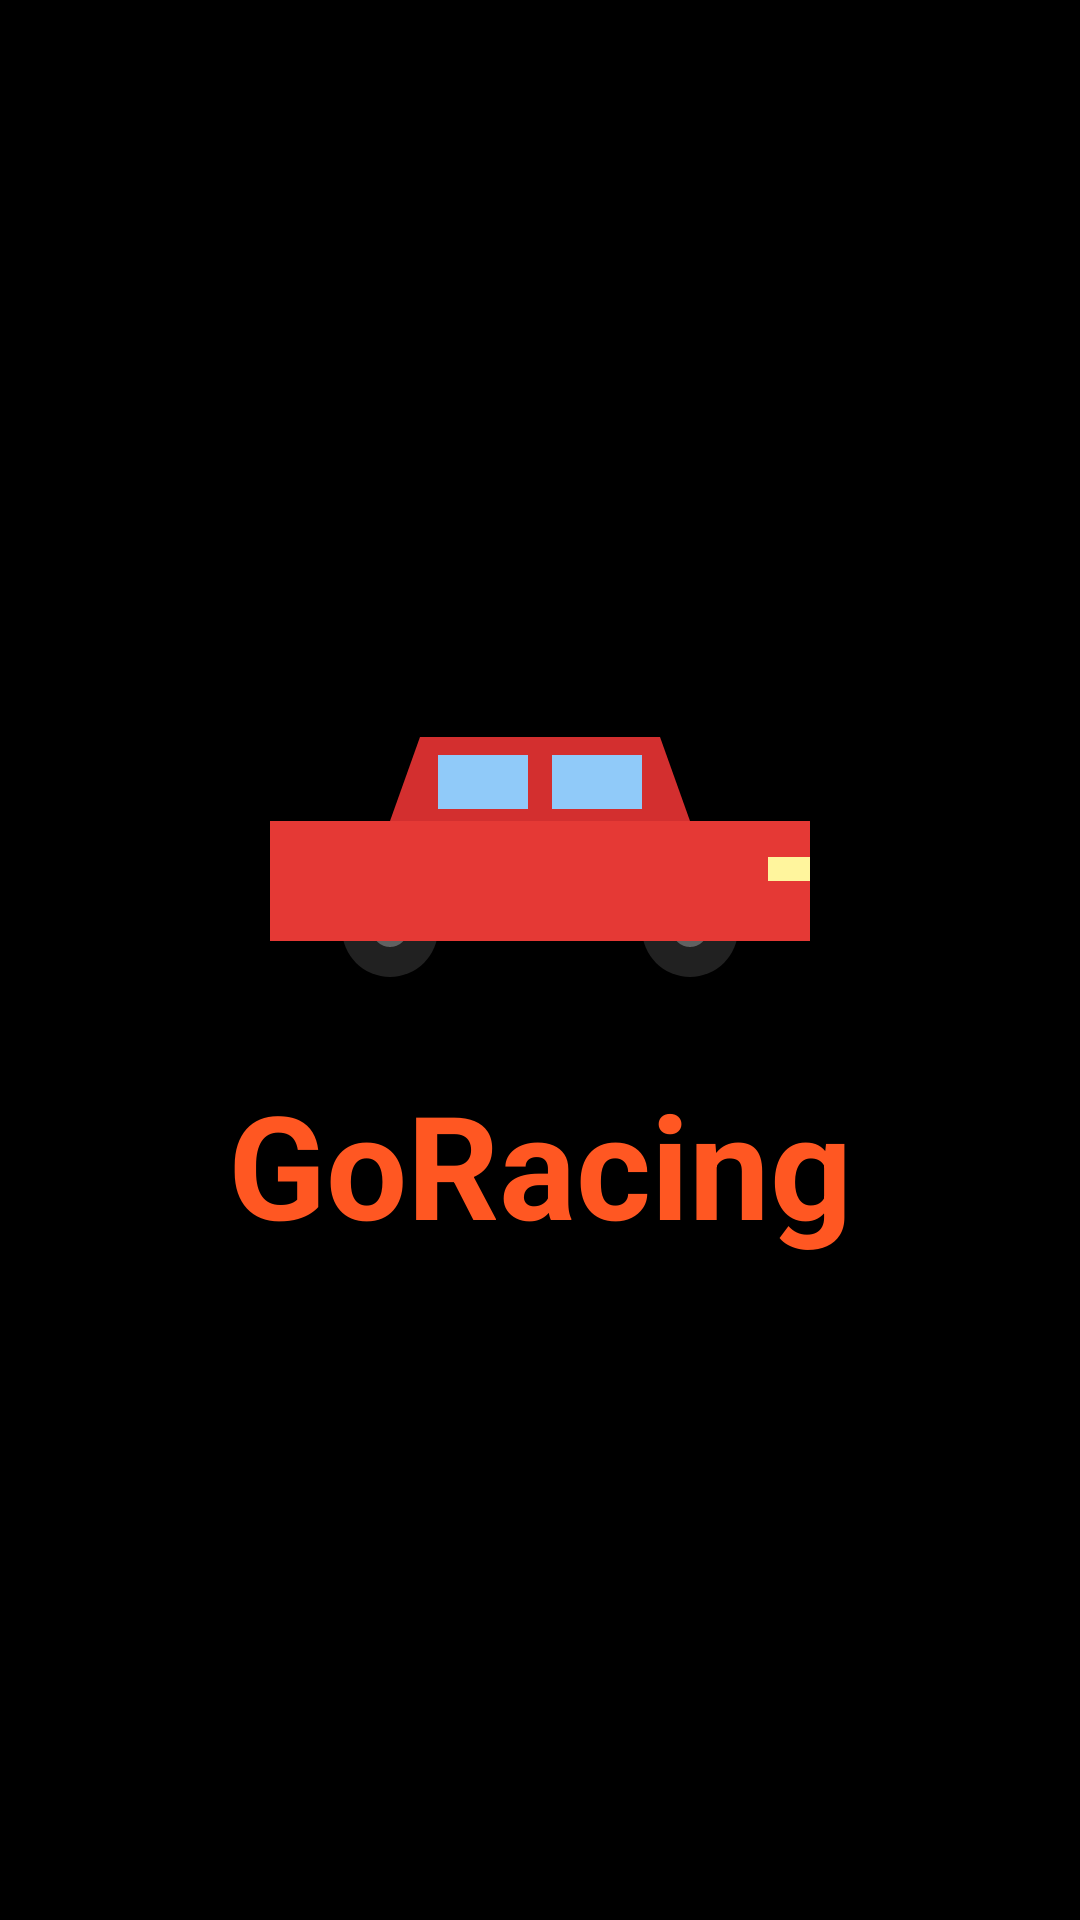

Produce the Android XML layout that renders to this screen, including the resource entries it uses.
<!-- AndroidManifest.xml: application theme Theme._21prStepanova -->
<!-- res/layout/activity_splash.xml -->
<?xml version="1.0" encoding="utf-8"?>
<LinearLayout xmlns:android="http://schemas.android.com/apk/res/android"
    android:layout_width="match_parent"
    android:layout_height="match_parent"
    android:orientation="vertical"
    android:gravity="center"
    android:background="#000000">

    <ImageView
        android:layout_width="200dp"
        android:layout_height="120dp"
        android:src="@drawable/car_red" />

    <TextView
        android:layout_width="wrap_content"
        android:layout_height="wrap_content"
        android:text="GoRacing"
        android:textColor="#FF5722"
        android:textSize="48sp"
        android:textStyle="bold"
        android:layout_marginTop="16dp" />

</LinearLayout>
<!-- resources referenced by this layout -->
<resources>
  <!-- drawable car_red (drawable) -->
  <vector xmlns:android="http://schemas.android.com/apk/res/android"
      android:width="100dp"
      android:height="50dp"
      android:viewportWidth="100"
      android:viewportHeight="50">
  
      <path
          android:fillColor="#212121"
          android:pathData="M25,40 m-8,0 a8,8 0 1,0 16,0 a8,8 0 1,0 -16,0" />
      <path
          android:fillColor="#616161"
          android:pathData="M25,40 m-3,0 a3,3 0 1,0 6,0 a3,3 0 1,0 -6,0" />
  
      <path
          android:fillColor="#212121"
          android:pathData="M75,40 m-8,0 a8,8 0 1,0 16,0 a8,8 0 1,0 -16,0" />
      <path
          android:fillColor="#616161"
          android:pathData="M75,40 m-3,0 a3,3 0 1,0 6,0 a3,3 0 1,0 -6,0" />
  
      <path
          android:fillColor="#D32F2F"
          android:pathData="M30,8 L70,8 L75,22 L25,22 Z" />
  
      <path
          android:fillColor="#90CAF9"
          android:pathData="M33,11 L48,11 L48,20 L33,20 Z" />
      <path
          android:fillColor="#90CAF9"
          android:pathData="M52,11 L67,11 L67,20 L52,20 Z" />
  
      <path
          android:fillColor="#E53935"
          android:pathData="M5,22 L95,22 L95,42 L5,42 Z" />
  
      <path
          android:fillColor="#FFF59D"
          android:pathData="M88,28 L95,28 L95,32 L88,32 Z" />
  
  </vector>
  <style name="Theme._21prStepanova" parent="Base.Theme._21prStepanova" />
  <style name="Base.Theme._21prStepanova" parent="Theme.Material3.DayNight.NoActionBar">
      </style>
</resources>
